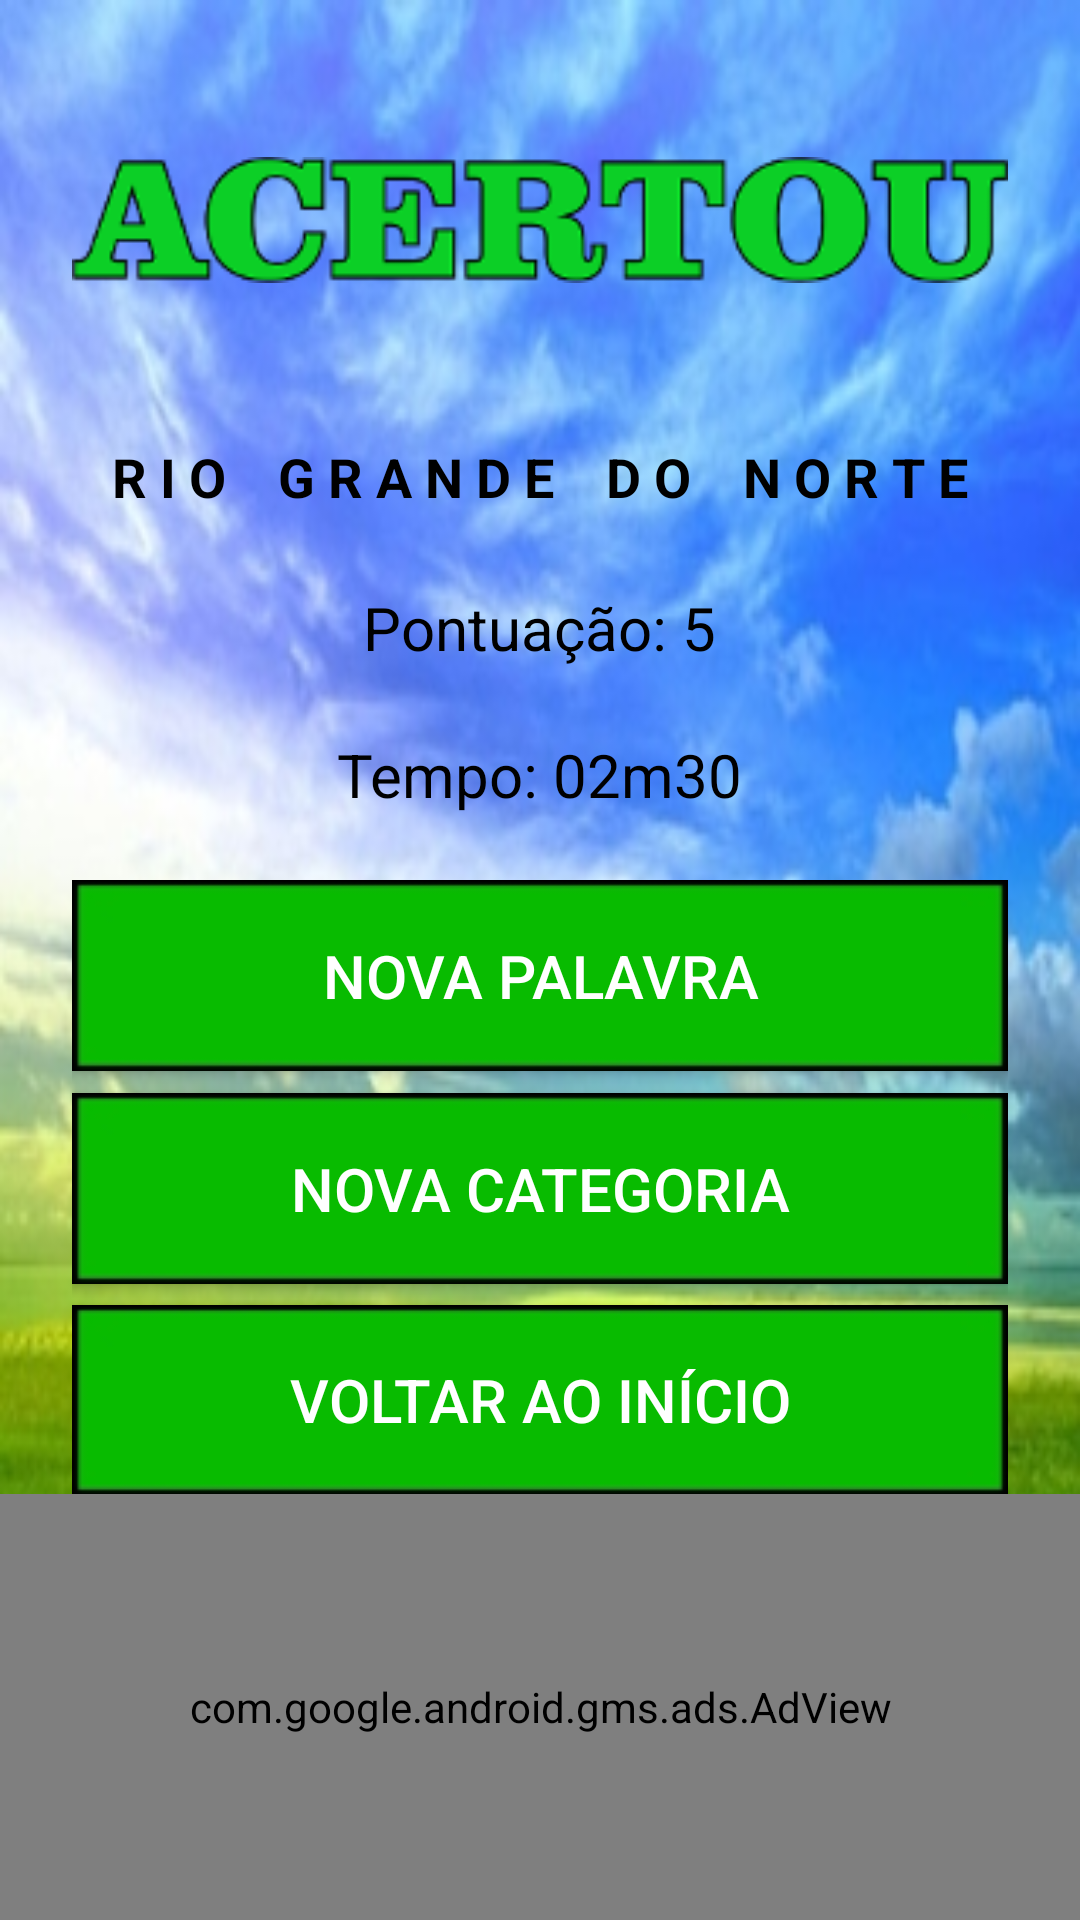

Write the Android layout XML for this screen, with the resource values it uses.
<!-- AndroidManifest.xml: application theme AppTheme -->
<!-- res/layout/acertou.xml -->
<RelativeLayout xmlns:android="http://schemas.android.com/apk/res/android"
    xmlns:tools="http://schemas.android.com/tools"
    android:layout_width="fill_parent"
    android:layout_height="fill_parent"
    tools:context=".Errou"
    android:background="@drawable/fundo">

    <LinearLayout
        android:orientation="vertical"
        android:layout_width="fill_parent"
        android:layout_height="fill_parent">

        <LinearLayout
            android:orientation="horizontal"
            android:layout_width="fill_parent"
            android:layout_height="fill_parent"
            android:layout_weight="1">

            <RelativeLayout
                android:layout_width="fill_parent"
                android:layout_height="fill_parent"
                android:layout_weight="7" />

            <LinearLayout
                android:orientation="vertical"
                android:layout_width="fill_parent"
                android:layout_height="fill_parent"
                android:layout_gravity="right|center"
                android:layout_weight="1">

                <LinearLayout
                    android:orientation="vertical"
                    android:layout_width="fill_parent"
                    android:layout_height="fill_parent"
                    android:layout_weight="1.2">

                    <ImageView
                        android:layout_width="fill_parent"
                        android:layout_height="fill_parent"
                        android:id="@+id/titulo"
                        android:layout_gravity="center_horizontal"
                        android:src="@drawable/tit_acertou"
                        android:layout_weight="1" />
                </LinearLayout>

                <LinearLayout
                    android:orientation="vertical"
                    android:layout_width="fill_parent"
                    android:layout_height="fill_parent"
                    android:layout_weight="1.2">

                    <TextView
                        android:layout_width="wrap_content"
                        android:layout_height="fill_parent"
                        android:textSize="@dimen/palavraChave"
                        android:id="@+id/palavraChaveAcertou"
                        android:layout_gravity="center_horizontal"
                        android:layout_weight="1"
                        android:text="R I O    G R A N D E    D O    N O R T E"
                        android:textColor="#ff000000"
                        android:textStyle="bold" />

                    <TextView
                        android:layout_width="wrap_content"
                        android:layout_height="fill_parent"
                        android:textSize="@dimen/pontuacaoTempo_final"
                        android:id="@+id/pontuacaoAcertou"
                        android:layout_gravity="center_horizontal"
                        android:layout_weight="1"
                        android:text="Pontuação: 5"
                        android:textColor="#ff000000" />

                    <TextView
                        android:layout_width="wrap_content"
                        android:layout_height="fill_parent"
                        android:textSize="@dimen/pontuacaoTempo_final"
                        android:id="@+id/tempoAcertou"
                        android:layout_gravity="center_horizontal"
                        android:layout_weight="1"
                        android:text="Tempo: 02m30"
                        android:textColor="#ff000000" />

                </LinearLayout>

                <LinearLayout
                    android:orientation="vertical"
                    android:layout_width="fill_parent"
                    android:layout_height="fill_parent"
                    android:layout_gravity="center_horizontal"
                    android:layout_weight="1">

                    <Button
                        android:layout_width="fill_parent"
                        android:layout_height="fill_parent"
                        android:text="@string/novaPalavra"
                        android:id="@+id/novaPalavraAcertou"
                        android:layout_weight="1"
                        android:textSize="@dimen/telasFinais"
                        android:clickable="true"
                        android:onClick="onClick"
                        android:background="@drawable/tema_botoes_acertou"
                        android:longClickable="false"
                        android:capitalize="words"
                        android:textColor="#ffffffff" />

                    <RelativeLayout
                        android:layout_width="fill_parent"
                        android:layout_height="fill_parent"
                        android:layout_weight="1.4" />

                    <Button
                        android:layout_width="fill_parent"
                        android:layout_height="fill_parent"
                        android:text="@string/novaCategoria"
                        android:id="@+id/newCategorySucced"
                        android:layout_weight="1"
                        android:textSize="@dimen/telasFinais"
                        android:clickable="true"
                        android:onClick="onClick"
                        android:background="@drawable/tema_botoes_acertou"
                        android:textColor="#ffffffff" />

                    <RelativeLayout
                        android:layout_width="fill_parent"
                        android:layout_height="fill_parent"
                        android:layout_weight="1.4" />

                    <Button
                        android:layout_width="fill_parent"
                        android:layout_height="fill_parent"
                        android:text="@string/voltarAoInicio"
                        android:id="@+id/voltarAoInicio"
                        android:layout_weight="1"
                        android:textSize="@dimen/telasFinais"
                        android:clickable="true"
                        android:onClick="onClick"
                        android:background="@drawable/tema_botoes_acertou"
                        android:textColor="#ffffffff" />
                </LinearLayout>

            </LinearLayout>

            <RelativeLayout
                android:layout_width="fill_parent"
                android:layout_height="fill_parent"
                android:layout_weight="7" />
        </LinearLayout>

        <LinearLayout
            android:orientation="vertical"
            android:layout_width="fill_parent"
            android:layout_height="fill_parent"
            android:layout_weight="3.5"
            android:id="@+id/layoutBanner">

            <com.google.android.gms.ads.AdView
                xmlns:ads="http://schemas.android.com/apk/res-auto"
                android:id="@+id/adView"
                android:layout_width="fill_parent"
                android:layout_height="fill_parent"
                ads:adUnitId="ca-app-pub-1148127483617292/8119982166"
                ads:adSize="SMART_BANNER"/>
        </LinearLayout>
    </LinearLayout>

</RelativeLayout>
<!-- resources referenced by this layout -->
<resources>
  <dimen name="palavraChave">26dp</dimen>
  <dimen name="pontuacaoTempo_final">28dp</dimen>
  <dimen name="telasFinais">28dp</dimen>
  <!-- drawable fundo: jpg bitmap (drawable, 78246 bytes) -->
  <!-- drawable tema_botoes_acertou (drawable) -->
  <?xml version="1.0" encoding="utf-8"?>
  <selector xmlns:android="http://schemas.android.com/apk/res/android">
  
      
      <item android:drawable="@drawable/botao_tema_azul" android:state_pressed="true"/>
  
      
      <item android:drawable="@drawable/botao_tema_azul" android:state_focused="true"/>
  
      
      <item android:drawable="@drawable/botao_tema_verdeclaro"/>
  </selector>
  <!-- drawable tit_acertou: png bitmap (drawable, 34758 bytes) -->
  <string name="novaCategoria">Nova Categoria</string>
  <string name="novaPalavra">Nova Palavra</string>
  <string name="voltarAoInicio">Voltar ao Início</string>
  <style name="AppTheme" parent="Theme.AppCompat.Light.DarkActionBar">
          
      </style>
  <!-- drawable botao_tema_azul: jpg bitmap (drawable, 13383 bytes) -->
  <!-- drawable botao_tema_verdeclaro: jpg bitmap (drawable, 13776 bytes) -->
</resources>
